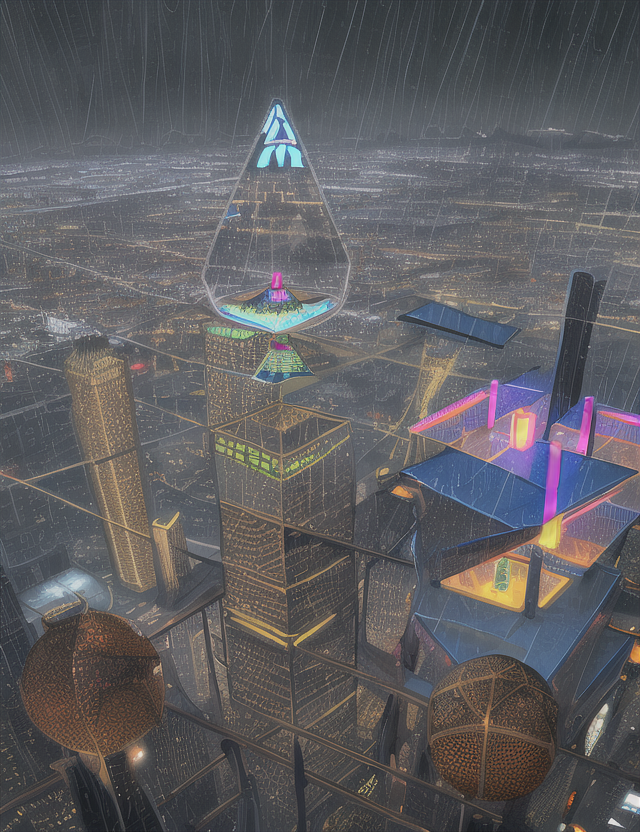
Generation parameters embedded in this image by AUTOMATIC1111 Stable Diffusion web UI or a fork of it (Forge, ...) (PNG 'parameters' text chunk):
pyramid, dome,neon,streets,skyscrapers, rain, cyberpunk,antennas,cables, food_stands, spot_lights
Negative prompt: blurry, unfocused, people
Steps: 35, Sampler: Euler, CFG scale: 7, Seed: 3915988448, Size: 640x832, Model hash: 1a7df6b8